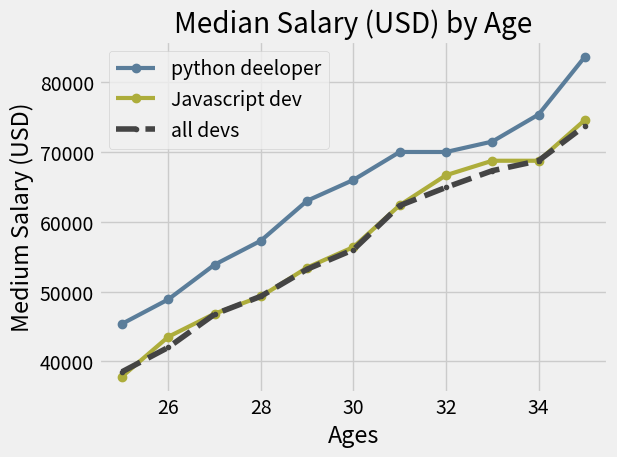

This figure's Python source:
from matplotlib import pyplot as plt

#print(plt.style.available)
plt.style.use('fivethirtyeight')

ages_x = [25, 26, 27, 28, 29, 30, 31, 32, 33, 34, 35]

py_dev_y = [45372, 48876, 53850, 57287, 63016,
            65998, 70003, 70000, 71496, 75370, 83640]
plt.plot(ages_x,py_dev_y,color='#5a7d9a',marker='o',linewidth=3,label='python deeloper')
js_dev_y = [37810, 43515, 46823, 49293, 53437,
            56373, 62375, 66674, 68745, 68746, 74583]
plt.plot(ages_x,js_dev_y,color='#adad3b',linewidth=3,marker='o',label='Javascript dev')
dev_y = [38496, 42000, 46752, 49320, 53200,
         56000, 62316, 64928, 67317, 68748, 73752]
plt.plot(ages_x,dev_y, color='#444444',linestyle='--',marker='.',label='all devs') #plt.plot(ages_x,dev_y,label='all devs') #bunu dersem legendda eklememe gerek kalmaz
plt.xlabel("Ages")
plt.ylabel("Medium Salary (USD)")
plt.title("Median Salary (USD) by Age")
plt.legend()

plt.grid(True)
plt.tight_layout()
#plt.savefig('plot.png')
plt.show()